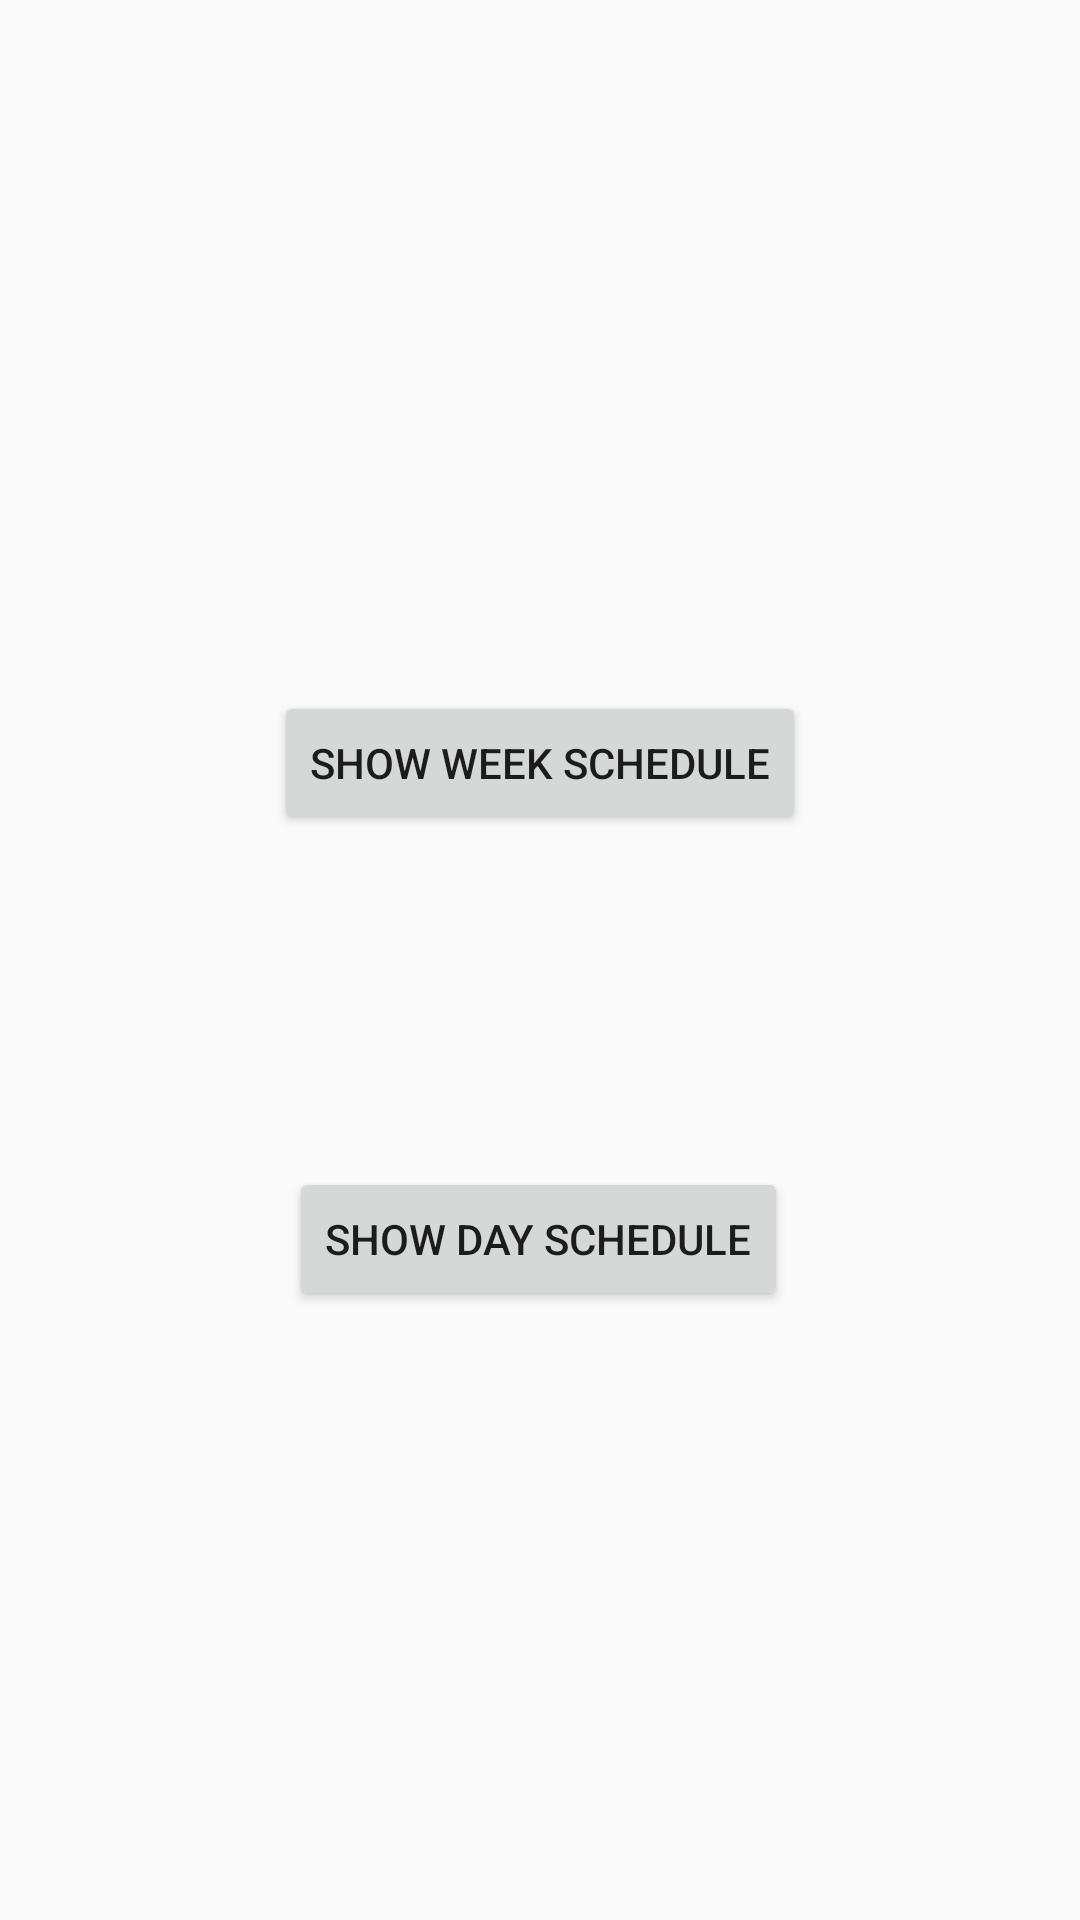

Reconstruct the res/layout file that produces this screen, plus the resources it refers to.
<!-- AndroidManifest.xml: application theme AppTheme -->
<!-- res/layout/activity_main.xml -->
<?xml version="1.0" encoding="utf-8"?>
<androidx.constraintlayout.widget.ConstraintLayout xmlns:android="http://schemas.android.com/apk/res/android"
    xmlns:app="http://schemas.android.com/apk/res-auto"
    xmlns:tools="http://schemas.android.com/tools"
    android:layout_width="match_parent"
    android:layout_height="match_parent"
    tools:context=".MainActivity">

    <Button
        android:id="@+id/week"
        android:layout_width="wrap_content"
        android:layout_height="wrap_content"
        android:onClick="weekPress"
        android:text="Show Week Schedule"
        app:layout_constraintBottom_toBottomOf="parent"
        app:layout_constraintEnd_toEndOf="parent"
        app:layout_constraintStart_toStartOf="parent"
        app:layout_constraintTop_toTopOf="parent"
        app:layout_constraintVertical_bias="0.389" />

    <Button
        android:id="@+id/day"
        android:layout_width="wrap_content"
        android:layout_height="wrap_content"
        android:onClick="dayPress"
        android:text="Show Day Schedule"
        app:layout_constraintBottom_toBottomOf="parent"
        app:layout_constraintEnd_toEndOf="parent"
        app:layout_constraintHorizontal_bias="0.498"
        app:layout_constraintStart_toStartOf="parent"
        app:layout_constraintTop_toTopOf="parent"
        app:layout_constraintVertical_bias="0.657" />
</androidx.constraintlayout.widget.ConstraintLayout>
<!-- resources referenced by this layout -->
<resources>
  <style name="AppTheme" parent="Theme.AppCompat.Light.DarkActionBar">
          
          <item name="colorPrimary">@color/colorPrimary</item>
          <item name="colorPrimaryDark">@color/colorPrimaryDark</item>
          <item name="colorAccent">@color/colorAccent</item>
      </style>
  <!-- not gathered from this repository: default colours our renderer supplied (Android Studio template values) -->
  <color name="colorPrimary">#FF6200EE</color>
  <color name="colorPrimaryDark">#FF3700B3</color>
  <color name="colorAccent">#FF03DAC5</color>
</resources>
